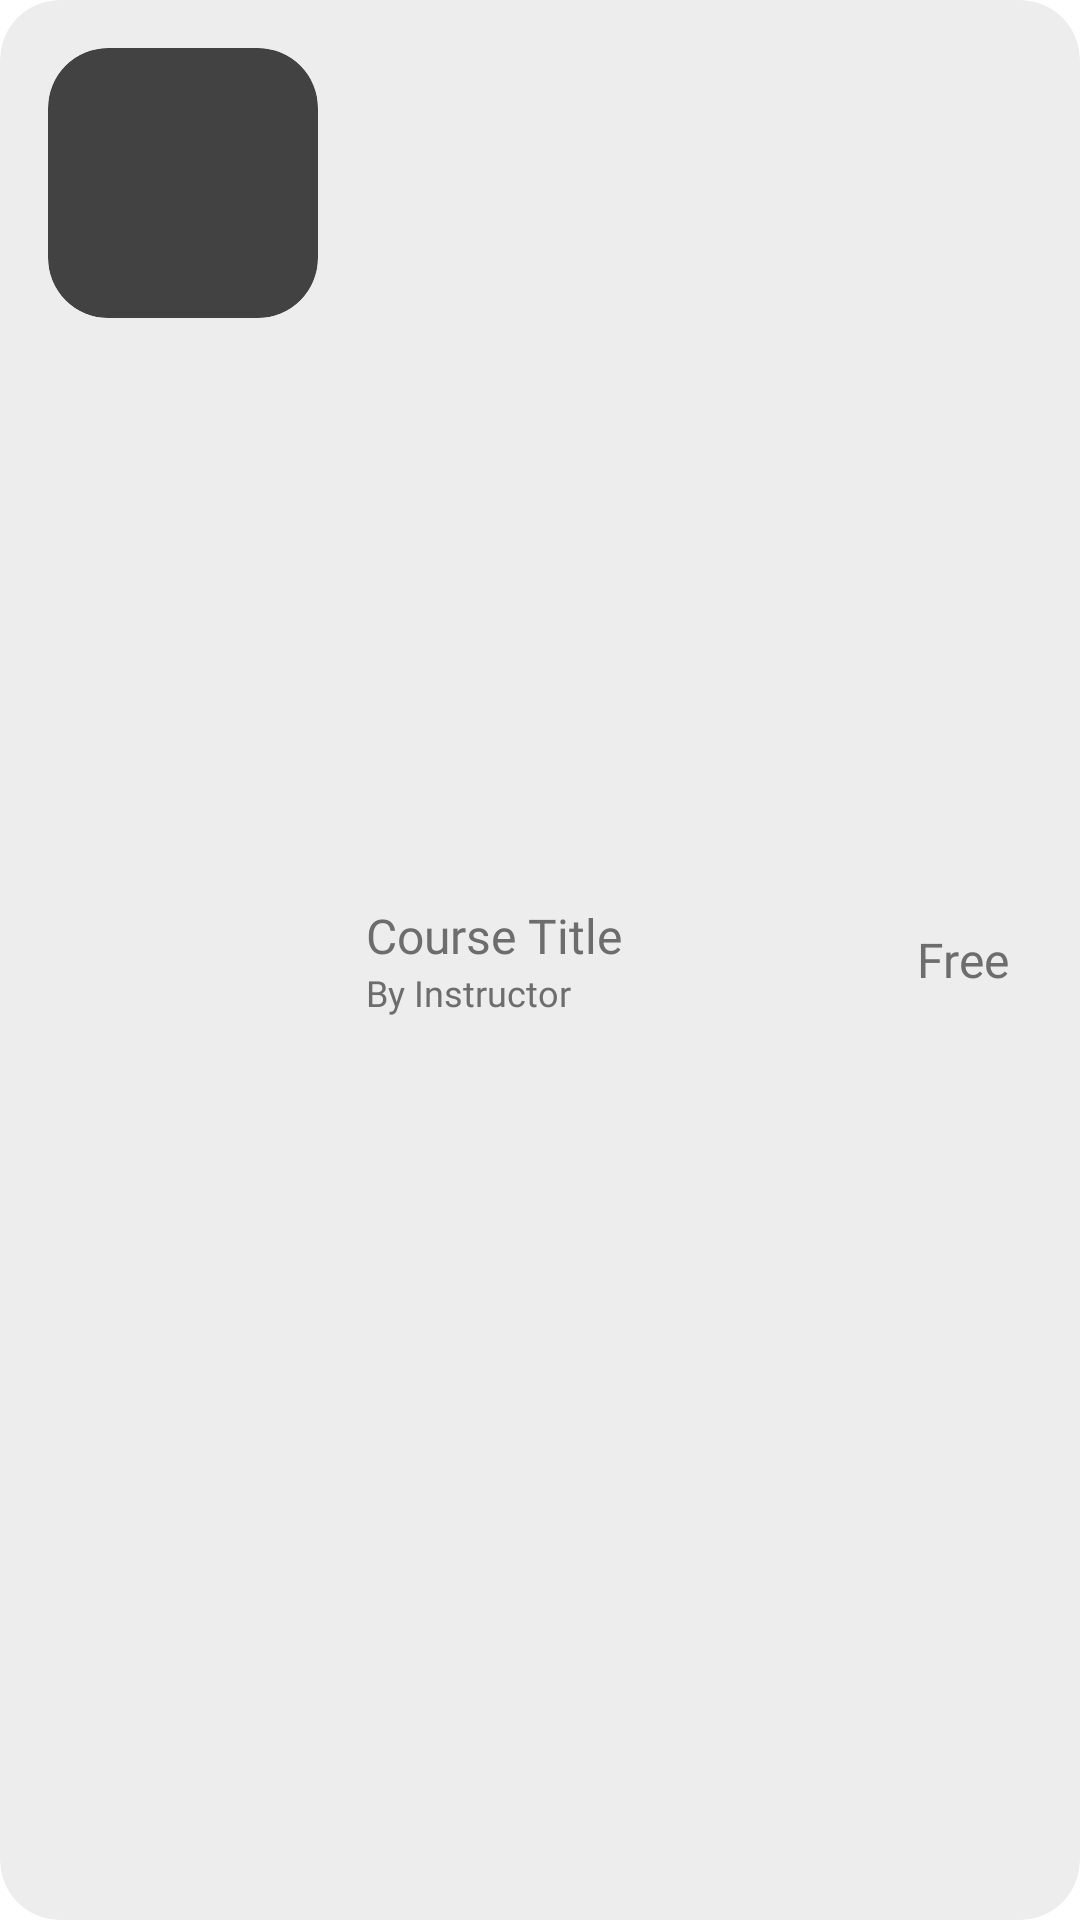

Here is an Android app screen rendered from its layout file. Give the layout XML and the strings, colors and styles it references.
<!-- AndroidManifest.xml: application theme Theme.Itp4229m -->
<!-- res/layout/rv_item_enroll.xml -->
<?xml version="1.0" encoding="utf-8"?>
<androidx.cardview.widget.CardView xmlns:android="http://schemas.android.com/apk/res/android"
    xmlns:app="http://schemas.android.com/apk/res-auto"
    xmlns:tools="http://schemas.android.com/tools"
    android:layout_width="match_parent"
    android:layout_height="120dp"
    android:layout_marginBottom="16dp"
    android:backgroundTint="@color/background"
    app:cardCornerRadius="20dp">

    <LinearLayout
        android:layout_width="match_parent"
        android:layout_height="match_parent"
        android:orientation="horizontal">

        <androidx.cardview.widget.CardView
            android:layout_width="wrap_content"
            android:layout_height="wrap_content"
            android:layout_margin="16dp"
            app:cardCornerRadius="20dp">

            <ImageView
                android:id="@+id/ivEnrollThumbnail"
                android:layout_width="90dp"
                android:layout_height="90dp"
                tools:srcCompat="@tools:sample/backgrounds/scenic" />
        </androidx.cardview.widget.CardView>

        <androidx.constraintlayout.widget.ConstraintLayout
            android:layout_width="match_parent"
            android:layout_height="match_parent"
            android:layout_marginVertical="16dp"
            android:layout_marginEnd="8dp">

            <LinearLayout
                android:layout_width="0dp"
                android:layout_height="wrap_content"
                android:gravity="center_vertical"
                android:orientation="vertical"
                app:layout_constraintBottom_toBottomOf="parent"
                app:layout_constraintEnd_toStartOf="@+id/tvEnrollPrice"
                app:layout_constraintStart_toStartOf="parent"
                app:layout_constraintTop_toTopOf="parent">

                <TextView
                    android:id="@+id/tvEnrollTitle"
                    android:layout_width="wrap_content"
                    android:layout_height="wrap_content"
                    android:fontFamily="@font/roboto_medium"
                    android:text="Course Title"
                    android:textColor="@color/text_color"
                    android:textSize="16sp" />

                <TextView
                    android:id="@+id/tvEnrollInstructor"
                    android:layout_width="wrap_content"
                    android:layout_height="wrap_content"
                    android:fontFamily="@font/roboto"
                    android:text="By Instructor"
                    android:textColor="@color/text_color"
                    android:textSize="12sp" />
            </LinearLayout>

            <TextView
                android:id="@+id/tvEnrollPrice"
                android:layout_width="wrap_content"
                android:layout_height="0dp"
                android:layout_marginEnd="16dp"
                android:fontFamily="@font/roboto_bold"
                android:gravity="center"
                android:text="Free"
                android:textColor="@color/text_color"
                android:textSize="16sp"
                app:layout_constraintBottom_toBottomOf="parent"
                app:layout_constraintEnd_toEndOf="parent"
                app:layout_constraintTop_toTopOf="parent" />

        </androidx.constraintlayout.widget.ConstraintLayout>

    </LinearLayout>

</androidx.cardview.widget.CardView>
<!-- resources referenced by this layout -->
<resources>
  <color name="background">#ededed</color>
  <color name="text_color">#6d6d6d</color>
</resources>
